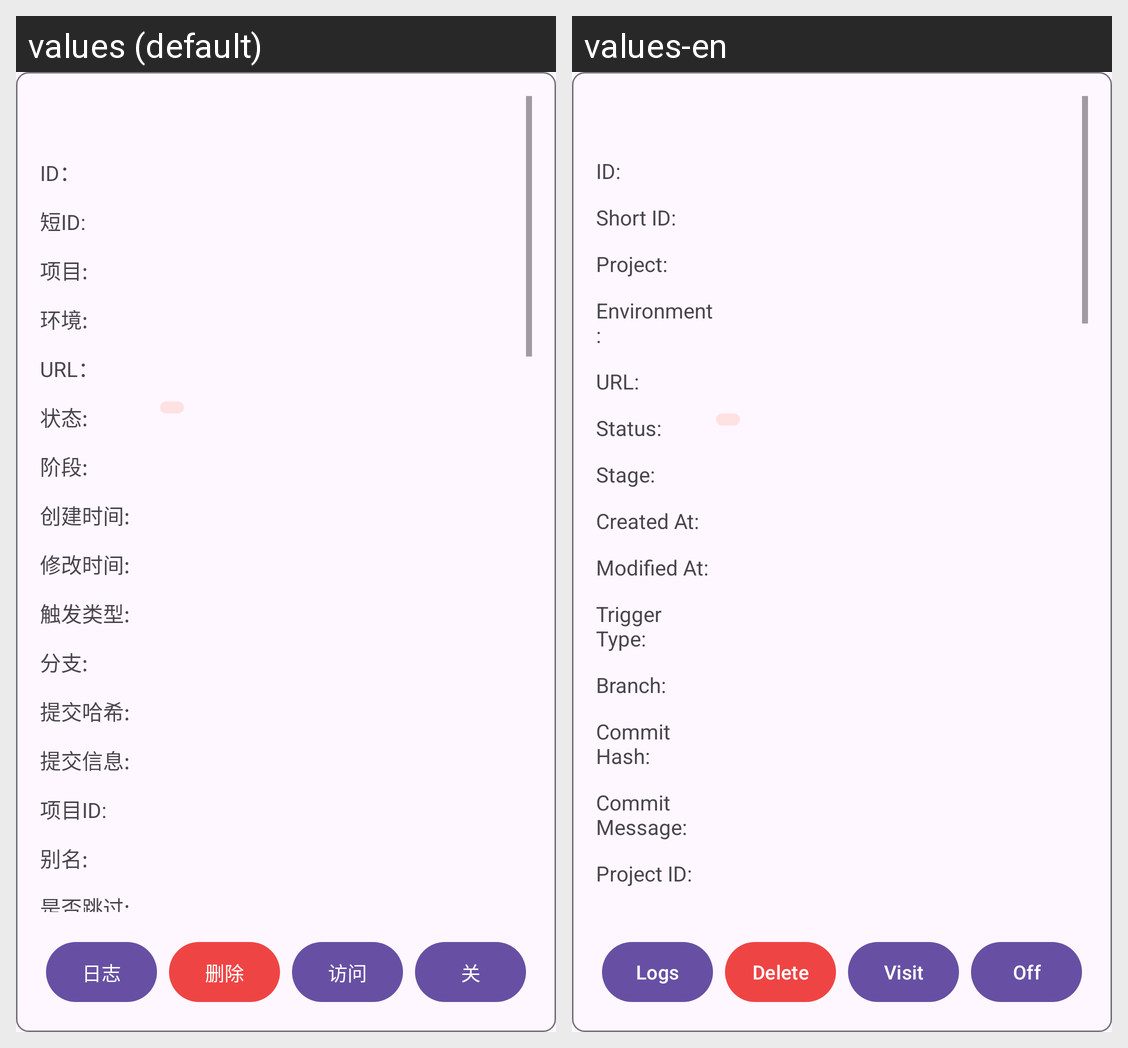

Translations of the strings shown on this Android screen, per locale in the grid:
Android screen res/layout/dialog_pages_deployment_detail.xml rendered under 2 locales, left to right: values (default), values-en. Device: Nexus 5 (rendered at 1080×1920; each locale shown at half size, 540×960, under a caption strip naming it); theme AppTheme.
Strings drawn on this screen, with the default value and each locale's value (text and hints the layout hard-codes, and strings that could not be matched under every locale, appear in the picture but are not listed):

label_id_colon
  values: ID：
  values-en: ID:

xml_dialog_pages_deployment_detail
  values: 短ID:
  values-en: Short ID:

xml_dialog_pages_deployment_detail_2
  values: 项目:
  values-en: Project:

xml_dialog_pages_deployment_detail_3
  values: 环境:
  values-en: Environment:

tech_url
  values: URL：
  values-en: URL:

xml_dialog_pages_deployment_detail_4
  values: 状态:
  values-en: Status:

xml_dialog_pages_deployment_detail_5
  values: 阶段:
  values-en: Stage:

xml_dialog_pages_deployment_detail_6
  values: 创建时间:
  values-en: Created At:

xml_dialog_pages_deployment_detail_7
  values: 修改时间:
  values-en: Modified At:

xml_dialog_pages_deployment_detail_8
  values: 触发类型:
  values-en: Trigger Type:

xml_dialog_pages_deployment_detail_9
  values: 分支:
  values-en: Branch:

xml_dialog_pages_deployment_detail_10
  values: 提交哈希:
  values-en: Commit Hash:

xml_dialog_pages_deployment_detail_11
  values: 提交信息:
  values-en: Commit Message:

xml_dialog_pages_deployment_detail_12
  values: 项目ID:
  values-en: Project ID:

worker_feature_logs_title
  values: 日志
  values-en: Logs

delete
  values: 删除
  values-en: Delete

xml_dialog_pages_deployment_detail_46
  values: 访问
  values-en: Visit

app_log_switch_off
  values: 关
  values-en: Off
